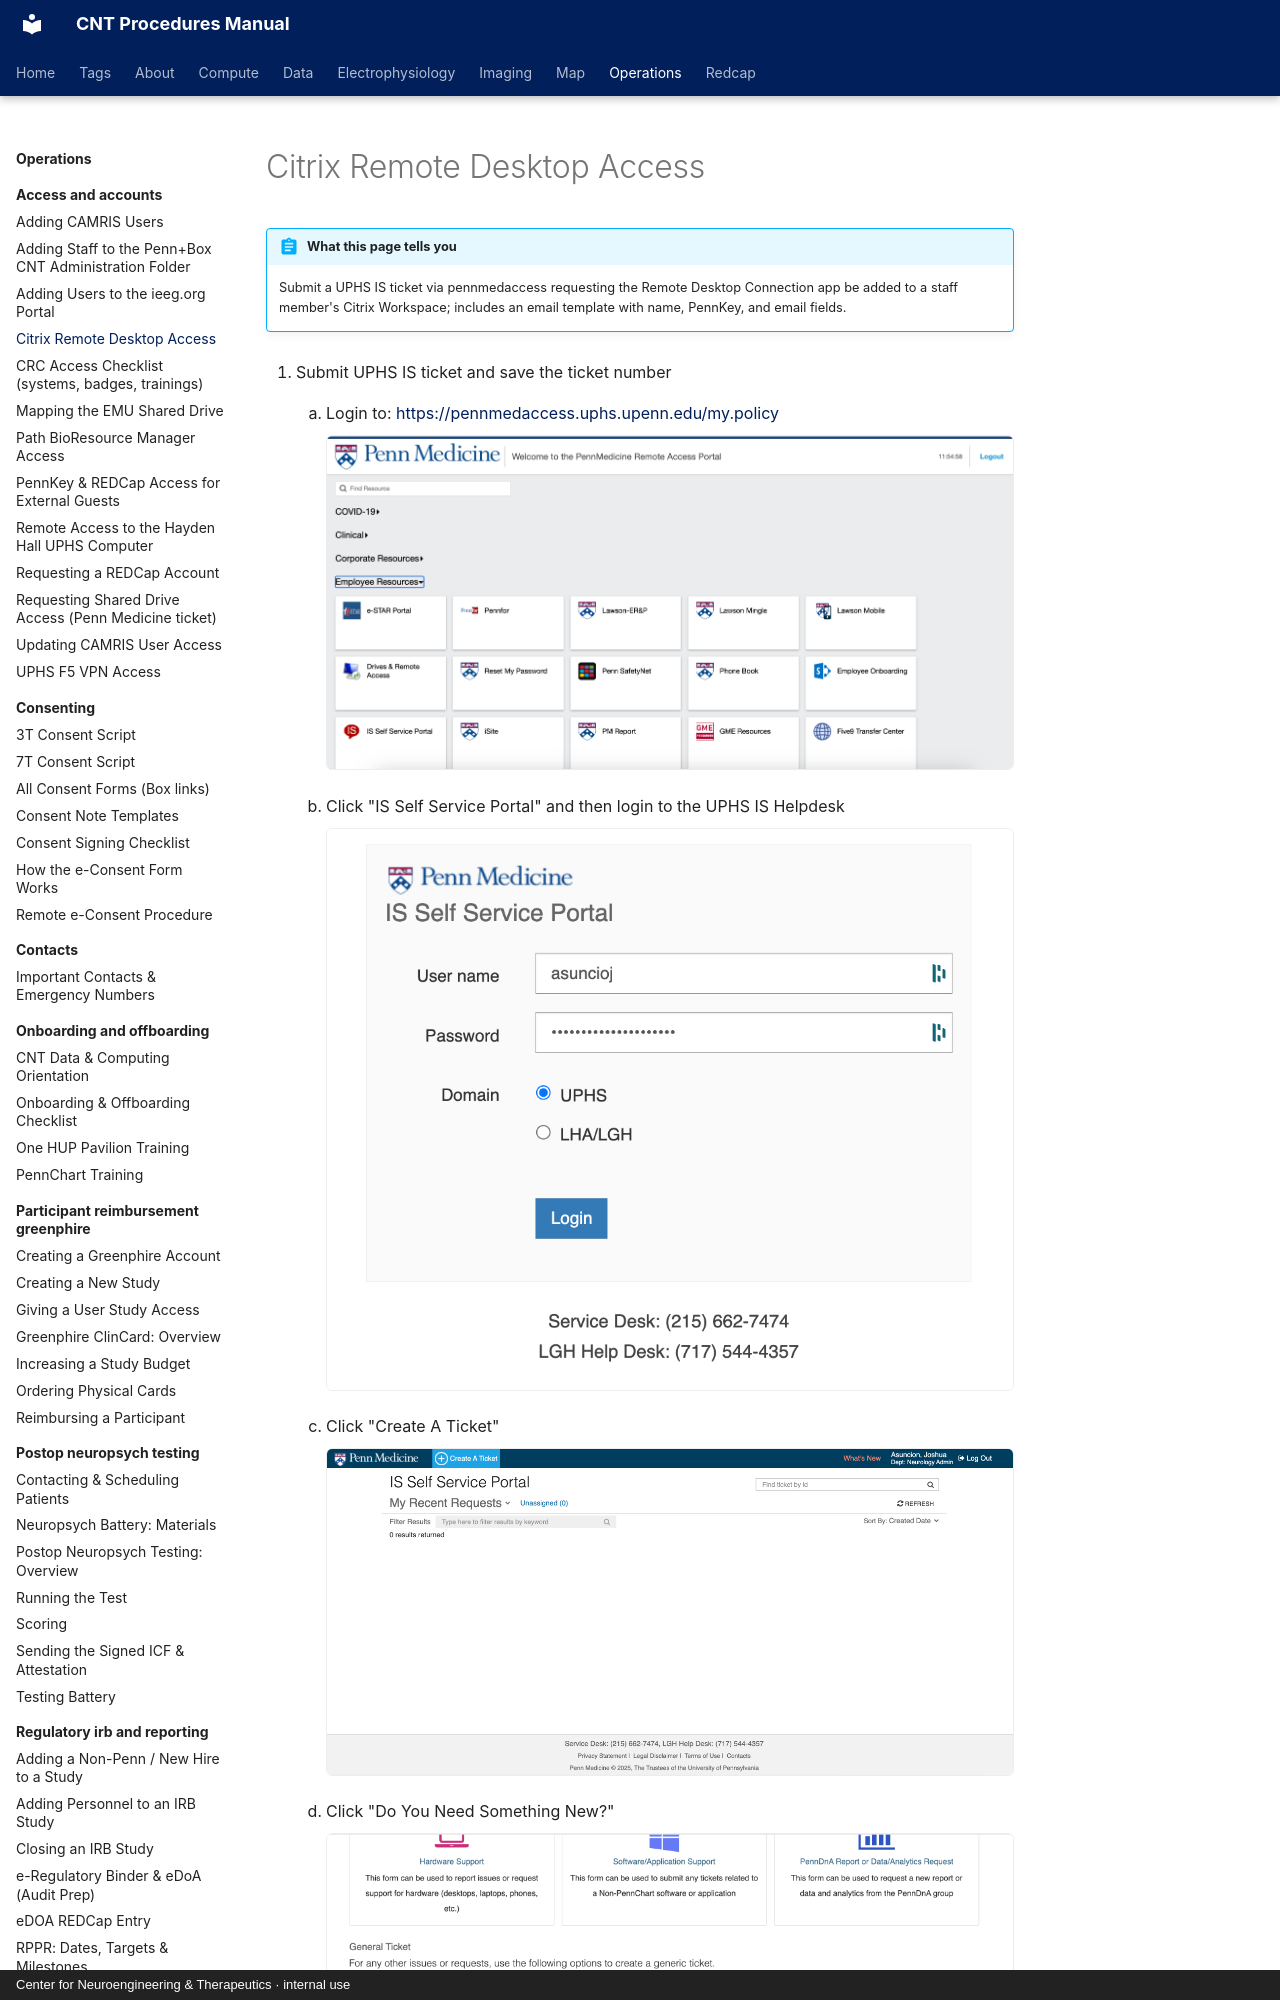

repository: penn-cnt/cnt-procedures · page: operations/access-and-accounts/citrix-remote-desktop-access/index.html · generator: mkdocs · copyright: Center for Neuroengineering & Therapeutics · internal use

---
title: "Citrix Remote Desktop Access"
stage: "Data Governance"
roles: [crc, data-rc, analyst, pipeline, pi-manager]
audit: merge
order: 3
---

# Citrix Remote Desktop Access

!!! abstract "What this page tells you"
    Submit a UPHS IS ticket via pennmedaccess requesting the Remote Desktop Connection app be added to a staff member's Citrix Workspace; includes an email template with name, PennKey, and email fields.

1. Submit UPHS IS ticket and save the ticket number
    1. Login to: [https://pennmedaccess.uphs.upenn.edu/my.policy](https://pennmedaccess.uphs.upenn.edu/my.policy)
![PennMedicine Remote Access Portal employee resources tiles](../../assets/operations/citrix-remote-desktop-access/citrix-remote-desktop-access-01.png)

    1. Click "IS Self Service Portal" and then login to the UPHS IS Helpdesk
![IS Self Service Portal login, user asuncioj, masked password](../../assets/operations/citrix-remote-desktop-access/citrix-remote-desktop-access-02.png)

    1. Click "Create A Ticket"
![Penn Medicine IS Self Service Portal, empty recent requests](../../assets/operations/citrix-remote-desktop-access/citrix-remote-desktop-access-03.png)
